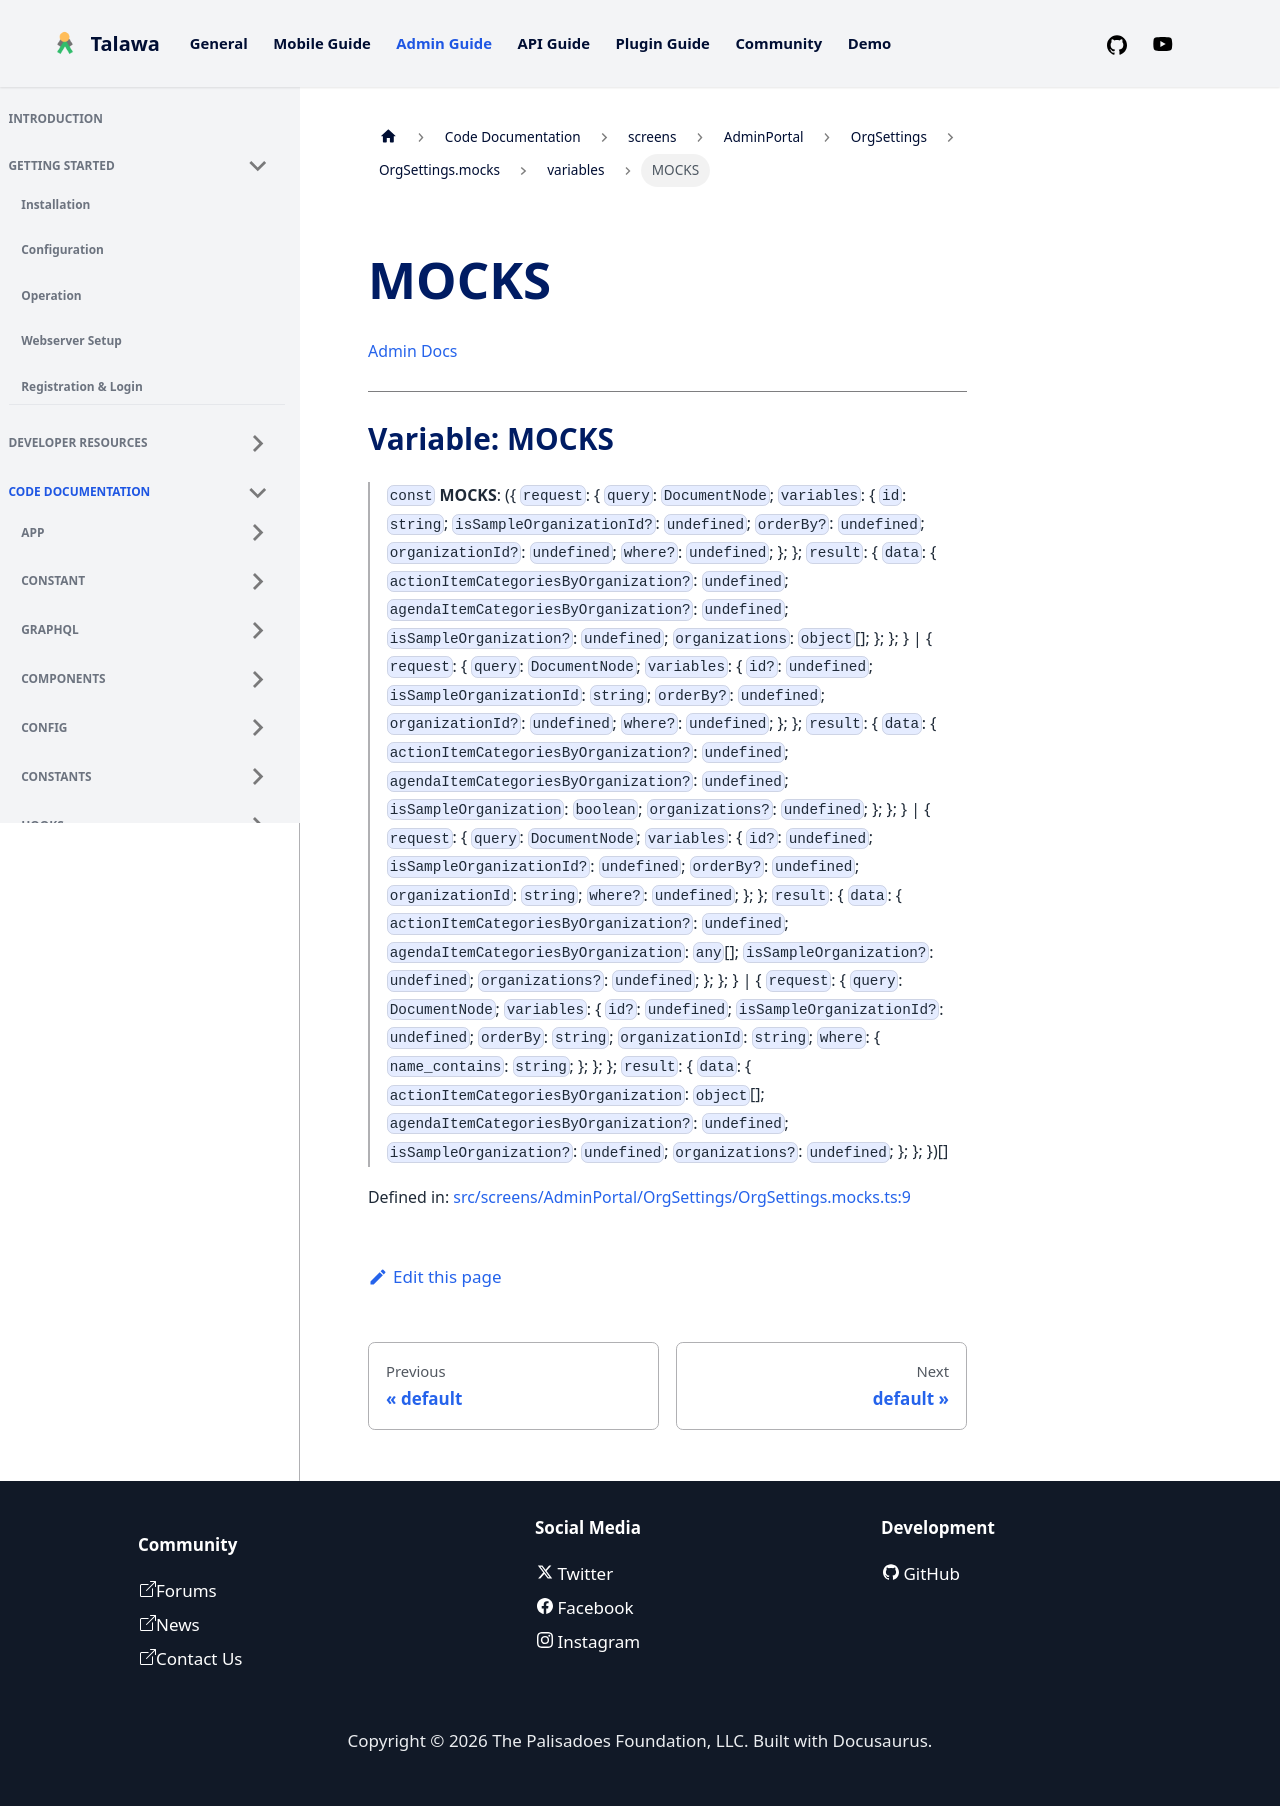

repository: PalisadoesFoundation/talawa-admin · page: docs/auto-docs/screens/AdminPortal/OrgSettings/OrgSettings.mocks/variables/MOCKS/index.html · generator: docusaurus

[Admin Docs](/)

***

# Variable: MOCKS

> `const` **MOCKS**: (\{ `request`: \{ `query`: `DocumentNode`; `variables`: \{ `id`: `string`; `isSampleOrganizationId?`: `undefined`; `orderBy?`: `undefined`; `organizationId?`: `undefined`; `where?`: `undefined`; \}; \}; `result`: \{ `data`: \{ `actionItemCategoriesByOrganization?`: `undefined`; `agendaItemCategoriesByOrganization?`: `undefined`; `isSampleOrganization?`: `undefined`; `organizations`: `object`[]; \}; \}; \} \| \{ `request`: \{ `query`: `DocumentNode`; `variables`: \{ `id?`: `undefined`; `isSampleOrganizationId`: `string`; `orderBy?`: `undefined`; `organizationId?`: `undefined`; `where?`: `undefined`; \}; \}; `result`: \{ `data`: \{ `actionItemCategoriesByOrganization?`: `undefined`; `agendaItemCategoriesByOrganization?`: `undefined`; `isSampleOrganization`: `boolean`; `organizations?`: `undefined`; \}; \}; \} \| \{ `request`: \{ `query`: `DocumentNode`; `variables`: \{ `id?`: `undefined`; `isSampleOrganizationId?`: `undefined`; `orderBy?`: `undefined`; `organizationId`: `string`; `where?`: `undefined`; \}; \}; `result`: \{ `data`: \{ `actionItemCategoriesByOrganization?`: `undefined`; `agendaItemCategoriesByOrganization`: `any`[]; `isSampleOrganization?`: `undefined`; `organizations?`: `undefined`; \}; \}; \} \| \{ `request`: \{ `query`: `DocumentNode`; `variables`: \{ `id?`: `undefined`; `isSampleOrganizationId?`: `undefined`; `orderBy`: `string`; `organizationId`: `string`; `where`: \{ `name_contains`: `string`; \}; \}; \}; `result`: \{ `data`: \{ `actionItemCategoriesByOrganization`: `object`[]; `agendaItemCategoriesByOrganization?`: `undefined`; `isSampleOrganization?`: `undefined`; `organizations?`: `undefined`; \}; \}; \})[]

Defined in: [src/screens/AdminPortal/OrgSettings/OrgSettings.mocks.ts:9](https://github.com/PalisadoesFoundation/talawa-admin/blob/main/src/screens/AdminPortal/OrgSettings/OrgSettings.mocks.ts#L9)
